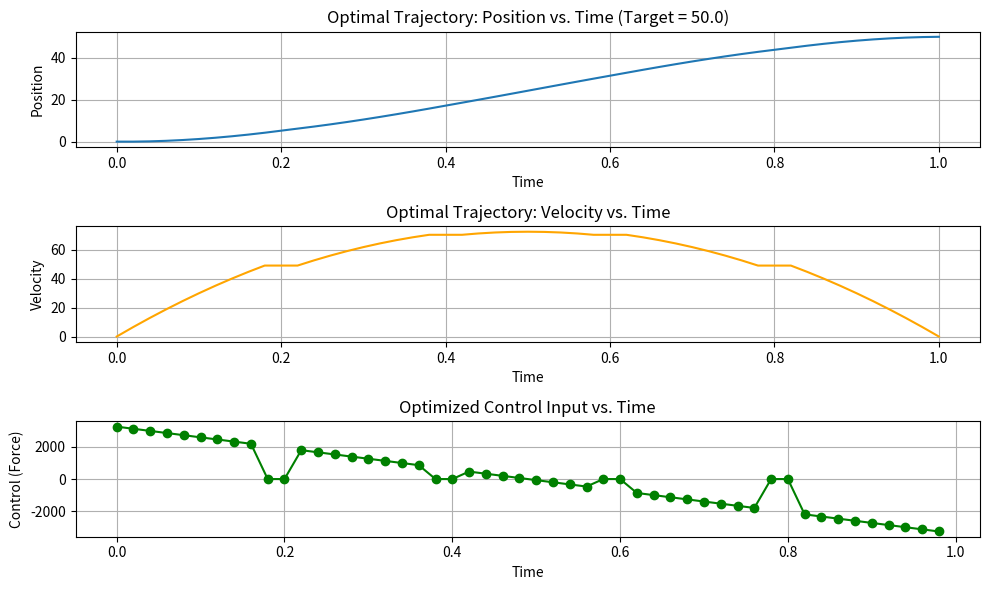

This figure's Python source:
import numpy as np
import matplotlib.pyplot as plt
from scipy.optimize import minimize

# Constants
g = 9.81  # Acceleration due to gravity (m/s^2)

# Define the system dynamics for position (x) and velocity (v)
def dynamics(state, control_input, mass, friction_coefficient):
    x, v = state
    dxdt = v
    # Frictional force opposes the direction of motion
    frictional_force = friction_coefficient * mass * g  if v != 0 else 0
    dvdt = (control_input - frictional_force) / mass  # Include friction
    return np.array([dxdt, dvdt])

# Objective function: Minimize control effort (force squared)
def minimize_control_effort(control_inputs):
    return np.sum(control_inputs**2)  # Minimize the sum of squared control inputs

# Constraint function: Ensure dynamics are satisfied at collocation points
def enforce_constraints(control_inputs, initial_state, target_state, dt, num_steps_per_shot, num_shots, mass, friction_coefficient):
    state = np.zeros((2, num_steps_per_shot * num_shots + 1))  # State vector (position and velocity)
    state[:, 0] = initial_state  # Initial state

    # Simulate the system using the control inputs
    for shot in range(num_shots):
        for i in range(num_steps_per_shot):
            idx = shot * num_steps_per_shot + i
            state[:, idx + 1] = state[:, idx] + dynamics(state[:, idx], control_inputs[idx], mass, friction_coefficient) * dt

    # Collocation constraints: Ensure dynamics are satisfied at segment boundaries
    collocation_constraints = []
    for shot in range(1, num_shots):
        idx = shot * num_steps_per_shot
        # Dynamics at the boundary
        dz = dynamics(state[:, idx], control_inputs[idx], mass, friction_coefficient)
        # Collocation constraint: Match the dynamics
        collocation_constraints.extend(state[:, idx] - state[:, idx - 1] - dz * dt)

    # Final state constraint: position = target_position, velocity = 0
    final_state_constraints = [state[0, -1] - target_state[0], state[1, -1] - target_state[1]]

    return np.array(collocation_constraints + final_state_constraints)

# Multi-shot optimization with collocation
def optimize_trajectory(initial_state, target_state, num_steps_per_shot, num_shots, total_time, mass, friction_coefficient):
    dt = total_time / (num_steps_per_shot * num_shots)  # Time step size
    times = np.linspace(0, total_time, num_steps_per_shot * num_shots + 1)  # Time vector

    # Initial guess for control inputs (force)
    initial_guess_controls = np.ones(num_steps_per_shot * num_shots) * 0.1  # Small initial force

    # Define the constraint dictionary
    constraints = {
        'type': 'eq',
        'fun': enforce_constraints,
        'args': (initial_state, target_state, dt, num_steps_per_shot, num_shots, mass, friction_coefficient)
    }

    # Run the optimization to minimize control effort, subject to constraints
    result = minimize(minimize_control_effort, initial_guess_controls, constraints=constraints, method='SLSQP',options={
            'maxiter': 10000,  # Increase iteration limit
            'ftol': 5e-6,     # Increase tolerance for objective function
            'eps': 5e-4       # Increase step size for numerical derivatives
        })

    if result.success:
        print("Optimization successful!")
    else:
        print("Optimization failed:", result.message)

    return result.x, times

# Simulate the system using the optimized control inputs
def simulate_system(optimized_controls, initial_state, dt, num_steps_per_shot, num_shots, mass, friction_coefficient):
    state = np.zeros((2, num_steps_per_shot * num_shots + 1))  # State vector (position and velocity)
    state[:, 0] = initial_state  # Initial state

    # Simulate the system using the optimized control inputs
    for shot in range(num_shots):
        for i in range(num_steps_per_shot):
            idx = shot * num_steps_per_shot + i
            state[:, idx + 1] = state[:, idx] + dynamics(state[:, idx], optimized_controls[idx], mass, friction_coefficient) * dt

    return state

# Plot the results
def plot_results(time, position, velocity, optimized_controls, target_position):
    plt.figure(figsize=(10, 6))

    # Plot position over time
    plt.subplot(3, 1, 1)
    plt.plot(time, position, label="Position")
    plt.xlabel("Time")
    plt.ylabel("Position")
    plt.title(f"Optimal Trajectory: Position vs. Time (Target = {target_position})")
    plt.grid(True)

    # Plot velocity over time
    plt.subplot(3, 1, 2)
    plt.plot(time, velocity, label="Velocity", color="orange")
    plt.xlabel("Time")
    plt.ylabel("Velocity")
    plt.title("Optimal Trajectory: Velocity vs. Time")
    plt.grid(True)

    # Plot control input over time
    plt.subplot(3, 1, 3)
    plt.plot(time[:-1], optimized_controls, label="Control (Force)", color="green", marker='o')
    plt.xlabel("Time")
    plt.ylabel("Control (Force)")
    plt.title("Optimized Control Input vs. Time")
    plt.grid(True)

    plt.tight_layout()
    plt.show()

# Main function
def main():
    # Define parameters
    num_steps_per_shot = 10  # Number of time steps per shot
    num_shots = 5  # Number of shots
    total_time = 1.0  # Total time duration
    target_position = 50.0  # Target position
    mass = 10  # Mass of the boulder (kg)
    friction_coefficient = 0.1  # Coefficient of friction
    initial_state = np.array([0, 0])  # Initial state: [0, 0] (position 0, velocity 0)
    target_state = np.array([target_position, 0])  # Final state: [target_position, 0]

    # Run the optimization
    optimized_controls, times = optimize_trajectory(initial_state, target_state, num_steps_per_shot, num_shots, total_time, mass, friction_coefficient)

    # Simulate the system with the optimized control
    states = simulate_system(optimized_controls, initial_state, total_time / (num_steps_per_shot * num_shots), num_steps_per_shot, num_shots, mass, friction_coefficient)
    position = states[0, :]
    velocity = states[1, :]

    # Plot the results
    plot_results(times, position, velocity, optimized_controls, target_position)

# Entry point of the script
if __name__ == "__main__":
    main()